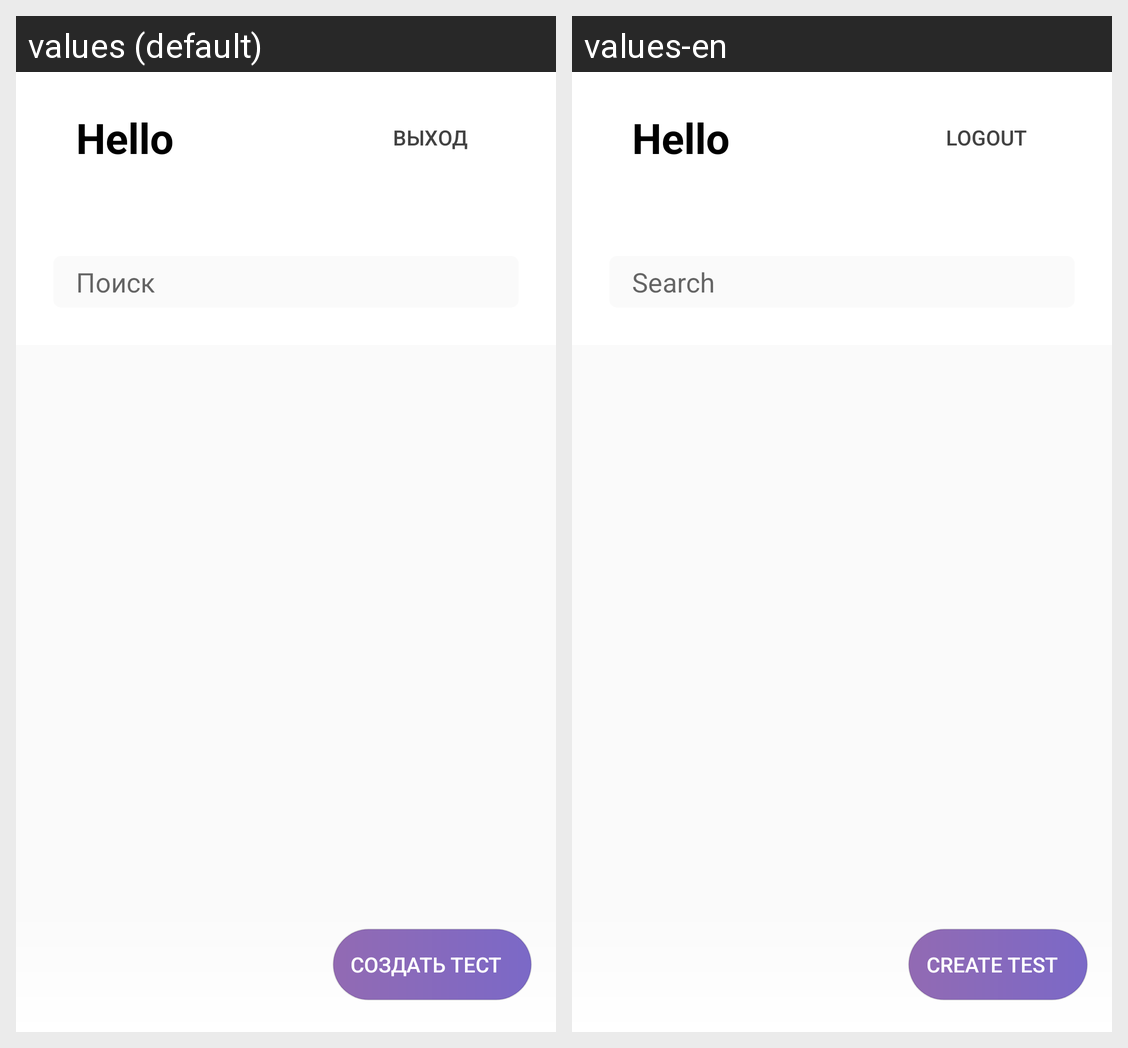

The Android screen above is rendered under two locales of the same app. Produce the string resources it draws, with the default and per-locale values.
Android screen res/layout/activity_tests_list.xml rendered under 2 locales, left to right: values (default), values-en. Device: Nexus 5 (rendered at 1080×1920; each locale shown at half size, 540×960, under a caption strip naming it); theme AppTheme.
Strings drawn on this screen, with the default value and each locale's value (text and hints the layout hard-codes, and strings that could not be matched under every locale, appear in the picture but are not listed):

logout
  values: Выход
  values-en: Logout

search
  values: Поиск
  values-en: Search

create_test
  values: Создать тест
  values-en: Create Test
